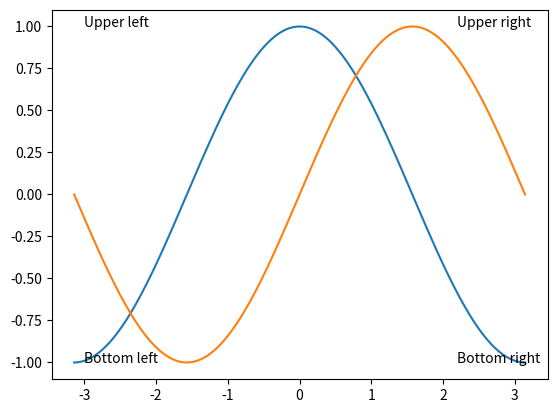

This chart was generated by the following Python code:
import numpy as np
import matplotlib.pyplot as plt

X = np.linspace(-np.pi, np.pi, num=256, endpoint=True)
C, S = np.cos(X), np.sin(X)

fig = plt.figure()
ax1 = plt.subplot2grid((1, 1), (0, 0))
ax1.plot(X, C)
ax1.plot(X, S)
ax1.text(-3, 1, "Upper left")
ax1.text(2.2, 1, "Upper right")
ax1.text(-3, -1, "Bottom left")
ax1.text(2.2, -1, "Bottom right")

plt.show()